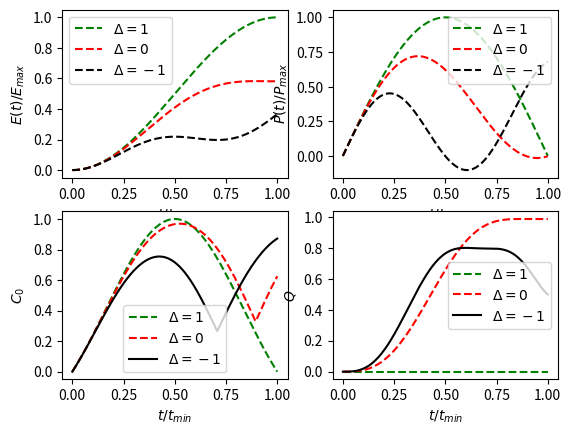

Write Python code to recreate this figure.
# -*- coding: utf-8 -*-
"""
 *Author:			王成杰
 *Filename:			Entanglement,-Coherence-QB
 *Date:			2023-08-16 21:31:32
 *Description:Entanglement,Coherence and the charging process of Quantum Batteries，复原这篇论文中的能量和功率的图片
"""
import numpy as np
import matplotlib.pyplot as plt


def claculate(J, triangle):
    # =======================初始化变量，态矢，能量等等===================
    Omega = 1  # 这个不明白是什么
    hbar = 1  # 自然单位，
    omega0 = 1  # 原子自己的震动频率
    t = np.linspace(0, np.pi / 2 / Omega, 1000)  # 定义时间序列
    E = np.ones_like(t)  # 体系能量
    # 定义一些参数
    alpha = J * (triangle - 1)  # 1
    beta = np.sqrt(J ** 2 * (triangle - 1) ** 2 + 4 * Omega ** 2)  # 2
    gamma1 = 2 * Omega / np.sqrt(2 * (alpha + beta) ** 2 + 8 * Omega ** 2)  # 0.5
    gamma2 = (alpha + beta) / np.sqrt(2 * (alpha + beta) ** 2 + 8 * Omega ** 2)  # 0.5
    C0 = np.ones_like(E)
    Q = np.ones_like(E)

    # 单自旋的本征态
    up = np.array([[1], [0]])
    down = np.array([[0], [1]])
    # 两个粒子的本征态耦合
    uu = np.kron(up, up)
    ud = np.kron(up, down)
    dd = np.kron(down, down)
    du = np.kron(down, up)
    # 体系自由哈密顿量的矩阵表达形式
    H0 = 2 * hbar * omega0 * np.dot(uu, uu.T) + hbar * omega0 * np.dot(ud, ud.T) \
         - hbar * omega0 * np.dot(du, du.T) - 2 * hbar * omega0 * np.dot(dd, dd.T)
    # 初始化本征态
    E1_s = (dd - uu) / np.sqrt(2)
    E2_s = (du - ud) / np.sqrt(2)
    E3_s = gamma1 * (dd + uu) - gamma2 * (du + ud)
    E4_s = gamma2 * (dd + uu) + gamma1 * (du + ud)

    # 初始化本征能量
    E1 = hbar * triangle * J  # 1
    E2 = -hbar * (triangle + 2) * J  # -3
    E3 = hbar * (J - beta)  # -1
    E4 = hbar * (J + beta)  # 3

    # =======================计算体系随时间的演化===================
    # 体系初态为  dd，那么我们需要在H的表象下写出初态就需要知道每个态上的系数
    c1 = np.dot(E1_s.T, dd)
    c2 = np.dot(E2_s.T, dd)
    c3 = np.dot(E3_s.T, dd)
    c4 = np.dot(E4_s.T, dd)
    # 体系态矢随时间的演化
    Psi_t = c1 * np.kron(np.exp(-1j / hbar * E1 * t), E1_s) + c2 * np.kron(np.exp(-1j / hbar * E2 * t), E2_s) + \
            c3 * np.kron(np.exp(-1j / hbar * E3 * t), E3_s) + c4 * np.kron(np.exp(-1j / hbar * E4 * t), E4_s)
    for i in range(1000):
        # 计算密度矩阵和能量
        # 这里计算密度矩阵的时候，共轭不要忘了取
        rho = np.dot(Psi_t[:, i].reshape(4, 1), np.conj(Psi_t[:, i].reshape(1, 4)))
        E[i] = np.trace(np.dot(rho, H0)) + 2 * omega0 * hbar
        alpha_uu = np.dot(uu.T, Psi_t[:, i])
        alpha_ud = np.dot(ud.T, Psi_t[:, i])
        alpha_du = np.dot(du.T, Psi_t[:, i])
        alpha_dd = np.dot(dd.T, Psi_t[:, i])
        try:
            C0[i], Q[i] = calculate_cq(
                rho, alpha_uu, alpha_ud, alpha_du, alpha_dd
            )
        except:
            print('i={}'.format(i))

    # ========================= 计算功率 ==================
    P = np.diff(E)

    return t / (np.pi / 2 / Omega), E, P, C0, Q


def calculate_cq(rho, *alpha):
    a_uu, a_ud, a_du, a_dd = alpha
    c = (np.sum(np.abs(rho)) - np.trace(np.abs(rho))) / 3

    q = 2 * np.abs(a_uu * a_dd - a_ud * a_du)
    return c, q


if __name__ == "__main__":
    t, E1, P1, C1, Q1 = claculate(J=1, triangle=1)
    _, E2, P2, C2, Q2 = claculate(J=1, triangle=0)
    _, E3, P3, C3, Q3 = claculate(J=1, triangle=-1)
    E_max = np.max(np.array([np.max(E1), np.max(E2), np.max(E3)]))
    P_max = np.max(np.array([np.max(P1), np.max(P2), np.max(P3)]))

    plt.subplot(221)
    plt.plot(t, E1 / E_max, 'g--', label=r'$\Delta=1$')
    plt.plot(t, E2 / E_max, 'r--', label=r'$\Delta=0$')
    plt.plot(t, E3 / E_max, 'k--', label=r'$\Delta=-1$')
    plt.ylabel(r'$E(t) /E_{max}$')
    plt.xlabel(r'$t/t_{min}$')
    plt.legend()

    # plt.figure()
    plt.subplot(222)
    plt.plot(t[0:-1], P1 / P_max, 'g--', label=r'$\Delta=1$')
    plt.plot(t[0:-1], P2 / P_max, 'r--', label=r'$\Delta=0$')
    plt.plot(t[0:-1], P3 / P_max, 'k--', label=r'$\Delta=-1$')
    plt.legend()
    plt.ylabel(r'$P(t)/P_{max}$')
    plt.xlabel(r'$t/t_{min}$')

    plt.subplot(223)
    plt.plot(t, C1, 'g--', label=r'$\Delta=1$')
    plt.plot(t, C2, 'r--', label=r'$\Delta=0$')
    plt.plot(t, C3, 'k-', label=r'$\Delta=-1$')
    plt.ylabel(r'$C_0$')
    plt.xlabel(r'$t/t_{min}$')
    plt.legend()

    plt.subplot(224)
    plt.plot(t, Q1, 'g--', label=r'$\Delta=1$')
    plt.plot(t, Q2, 'r--', label=r'$\Delta=0$')
    plt.plot(t, Q3, 'k-', label=r'$\Delta=-1$')
    plt.ylabel(r'$Q$')
    plt.xlabel(r'$t/t_{min}$')
    plt.legend()
    plt.show()
